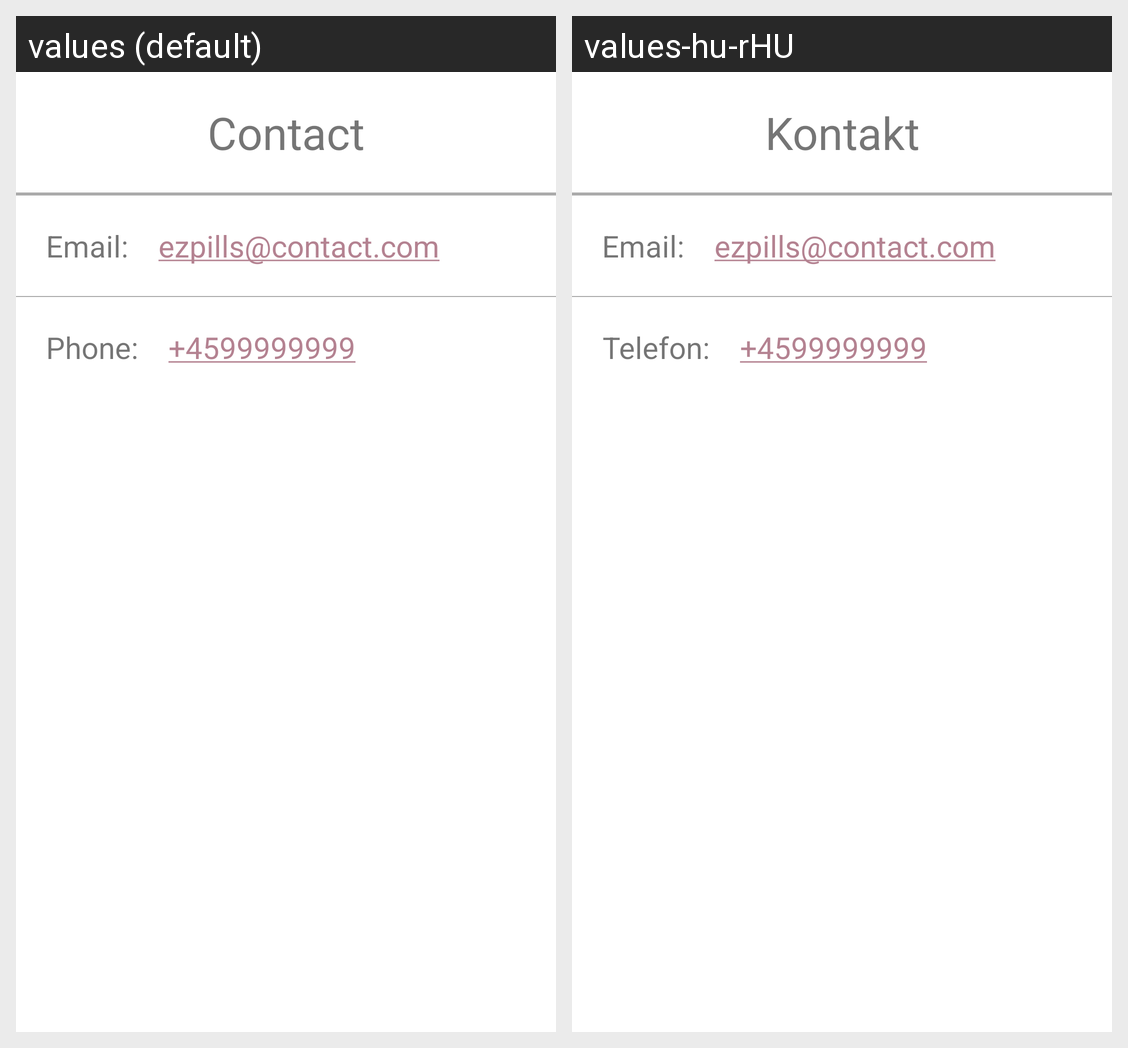

Locale-by-locale string values for the Android screen shown in this grid:
Android screen res/layout/fragment_contact.xml rendered under 2 locales, left to right: values (default), values-hu-rHU. Device: Nexus 5 (rendered at 1080×1920; each locale shown at half size, 540×960, under a caption strip naming it); theme Theme.ANDAssignment.
Strings drawn on this screen, with the default value and each locale's value (text and hints the layout hard-codes, and strings that could not be matched under every locale, appear in the picture but are not listed):

contact
  values: Contact
  values-hu-rHU: Kontakt

contact_email
  values: Email:
  values-hu-rHU: Email:

contact_phone
  values: Phone:
  values-hu-rHU: Telefon:
